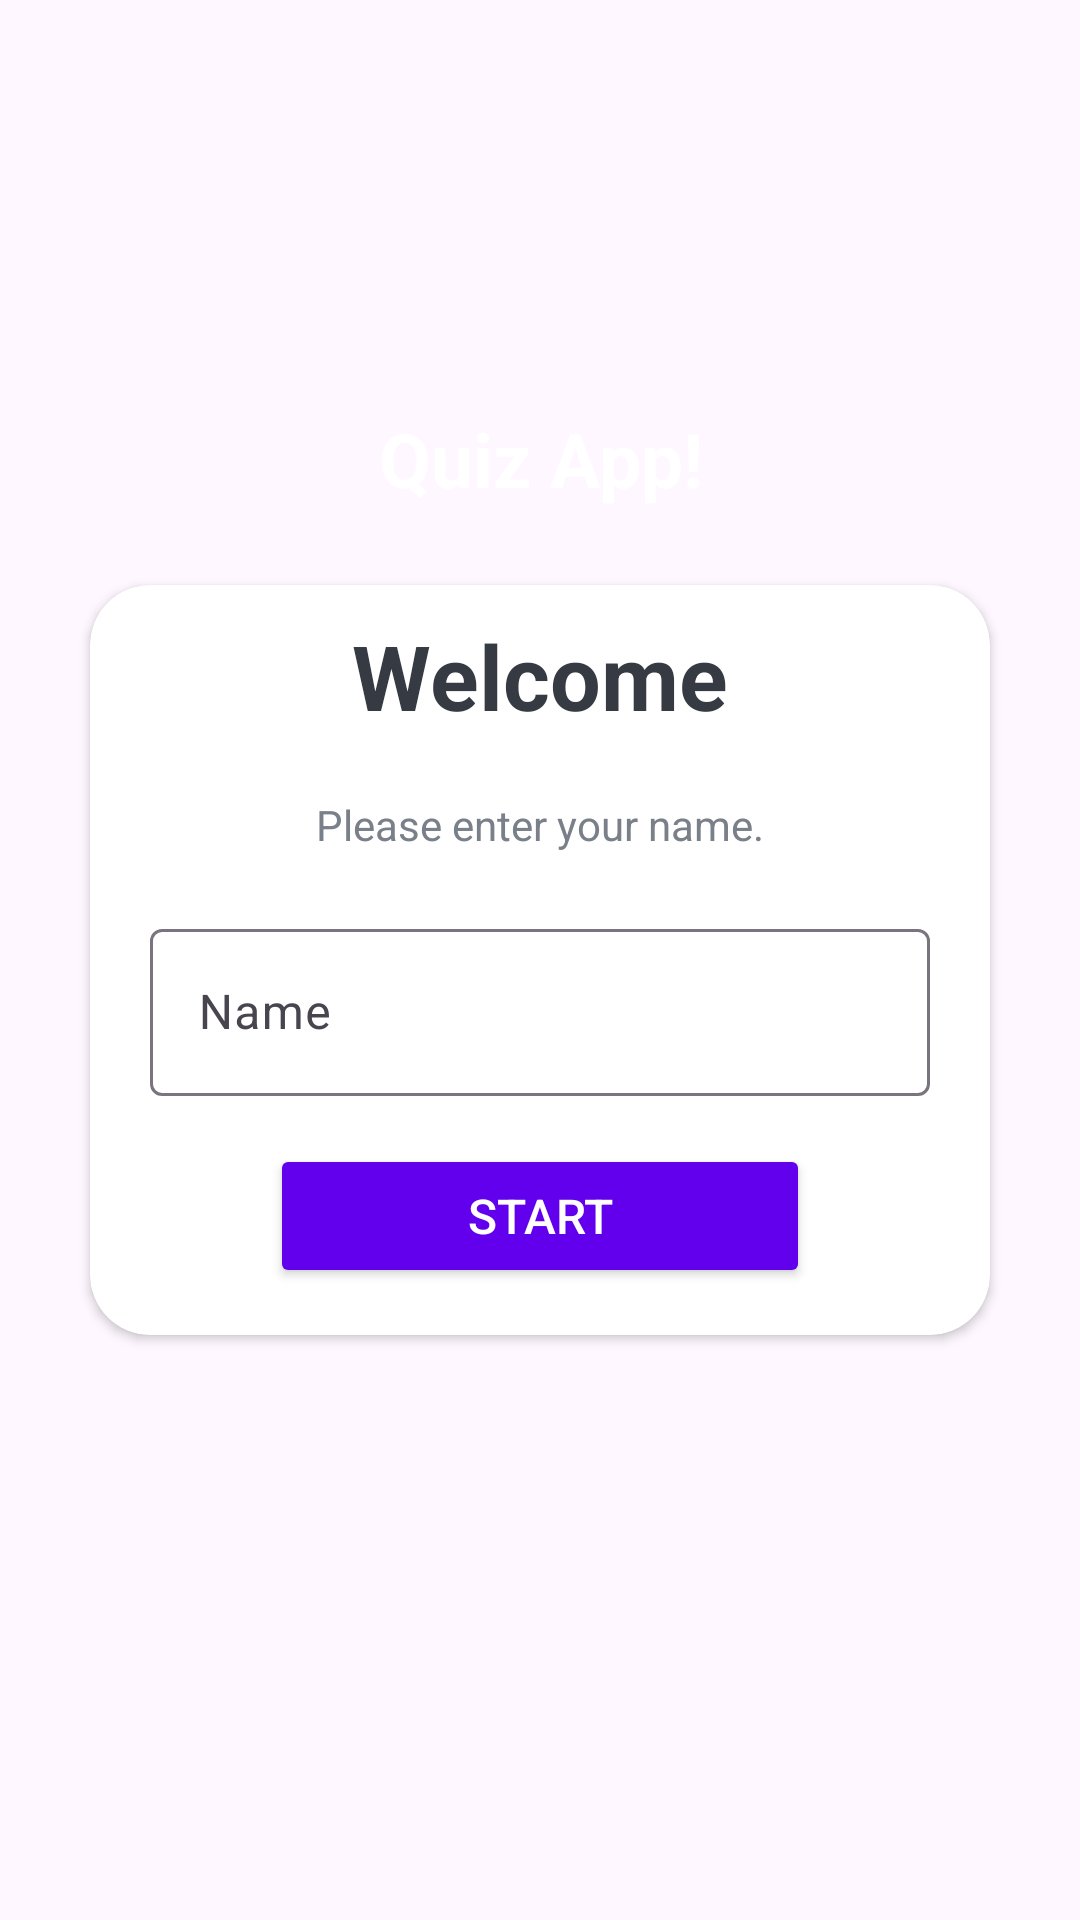

Android layout source for this screen:
<!-- AndroidManifest.xml: activity theme Base.Theme.QuizApp -->
<!-- res/layout/activity_main.xml -->
<?xml version="1.0" encoding="utf-8"?>
<androidx.constraintlayout.widget.ConstraintLayout xmlns:android="http://schemas.android.com/apk/res/android"
    xmlns:app="http://schemas.android.com/apk/res-auto"
    xmlns:tools="http://schemas.android.com/tools"
    android:layout_width="match_parent"
    android:layout_height="match_parent"
    android:background="@drawable/ic_bg"
    android:orientation="vertical"
    tools:context=".MainActivity">

    <TextView
        android:id="@+id/textView"
        android:layout_width="match_parent"
        android:layout_height="wrap_content"
        android:layout_marginBottom="20dp"
        android:gravity="center"
        android:text="@string/quiz_app"
        android:textColor="@color/white"
        android:textSize="25sp"
        android:textStyle="bold"
        app:layout_constraintBottom_toTopOf="@+id/cardView"
        app:layout_constraintEnd_toEndOf="parent"
        app:layout_constraintHorizontal_bias="0.0"
        app:layout_constraintStart_toStartOf="parent"
        app:layout_constraintTop_toTopOf="parent"
        app:layout_constraintVertical_bias="0.962" />

    <androidx.cardview.widget.CardView
        android:id="@+id/cardView"
        android:layout_width="0dp"
        android:layout_height="250dp"
        android:layout_marginStart="30dp"
        android:layout_marginEnd="30dp"
        app:cardBackgroundColor="@color/white"
        app:cardCornerRadius="20dp"
        app:layout_constraintBottom_toBottomOf="parent"
        app:layout_constraintEnd_toEndOf="parent"
        app:layout_constraintStart_toStartOf="parent"
        app:layout_constraintTop_toTopOf="parent">

        <androidx.constraintlayout.widget.ConstraintLayout
            android:layout_width="match_parent"
            android:layout_height="match_parent">

            <TextView
                android:id="@+id/textView3"
                android:layout_width="wrap_content"
                android:layout_height="wrap_content"
                android:layout_marginTop="10dp"
                android:text="@string/welcome"
                android:textColor="#363A43"
                android:textSize="30sp"
                android:textStyle="bold"
                app:layout_constraintEnd_toEndOf="parent"
                app:layout_constraintStart_toStartOf="parent"
                app:layout_constraintTop_toTopOf="parent" />

            <TextView
                android:id="@+id/textView4"
                android:layout_width="wrap_content"
                android:layout_height="wrap_content"
                android:layout_marginTop="20dp"
                android:text="@string/please_enter_your_name"
                android:textColor="#7A8089"
                app:layout_constraintEnd_toEndOf="parent"
                app:layout_constraintStart_toStartOf="parent"
                app:layout_constraintTop_toBottomOf="@+id/textView3" />

            <com.google.android.material.textfield.TextInputLayout
                android:id="@+id/textInputLayout"
                android:layout_width="0dp"
                android:layout_height="wrap_content"
                android:layout_marginStart="20dp"
                android:layout_marginTop="20dp"
                android:layout_marginEnd="20dp"
                app:layout_constraintEnd_toEndOf="parent"
                app:layout_constraintStart_toStartOf="parent"
                app:layout_constraintTop_toBottomOf="@+id/textView4">

                <androidx.appcompat.widget.AppCompatEditText
                    android:id="@+id/et_name"
                    android:layout_width="match_parent"
                    android:layout_height="wrap_content"
                    android:hint="@string/name"
                    android:inputType="textCapWords"
                    android:textColor="#363A43"
                    android:textColorHint="#7A8089" />

            </com.google.android.material.textfield.TextInputLayout>

            <Button
                android:id="@+id/btn_start"
                android:layout_width="0dp"
                android:layout_height="wrap_content"
                android:layout_marginStart="60dp"
                android:layout_marginEnd="60dp"
                android:backgroundTint="@color/design_default_color_primary"
                android:text="Start"
                android:textColor="@color/white"
                android:textSize="16sp"
                app:layout_constraintBottom_toBottomOf="parent"
                app:layout_constraintEnd_toEndOf="parent"
                app:layout_constraintStart_toStartOf="parent"
                app:layout_constraintTop_toBottomOf="@+id/textInputLayout" />

        </androidx.constraintlayout.widget.ConstraintLayout>
    </androidx.cardview.widget.CardView>
</androidx.constraintlayout.widget.ConstraintLayout>
<!-- resources referenced by this layout -->
<resources>
  <string name="name">Name</string>
  <string name="please_enter_your_name">Please enter your name.</string>
  <string name="quiz_app">Quiz App!</string>
  <string name="welcome">Welcome</string>
  <style name="Base.Theme.QuizApp" parent="Theme.Material3.DayNight.NoActionBar">
          
          
          <item name="android:windowFullscreen">true</item>
          <item name="android:navigationBarColor">#5a189a</item>
  
      </style>
  <!-- not gathered from this repository: default colours our renderer supplied (Android Studio template values) -->
  <color name="white">#FFFFFFFF</color>
</resources>
